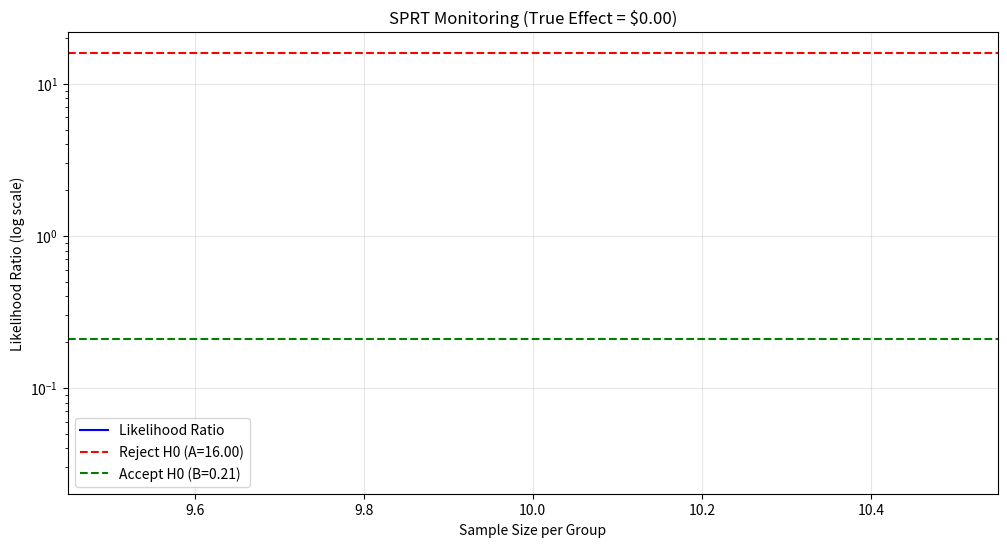
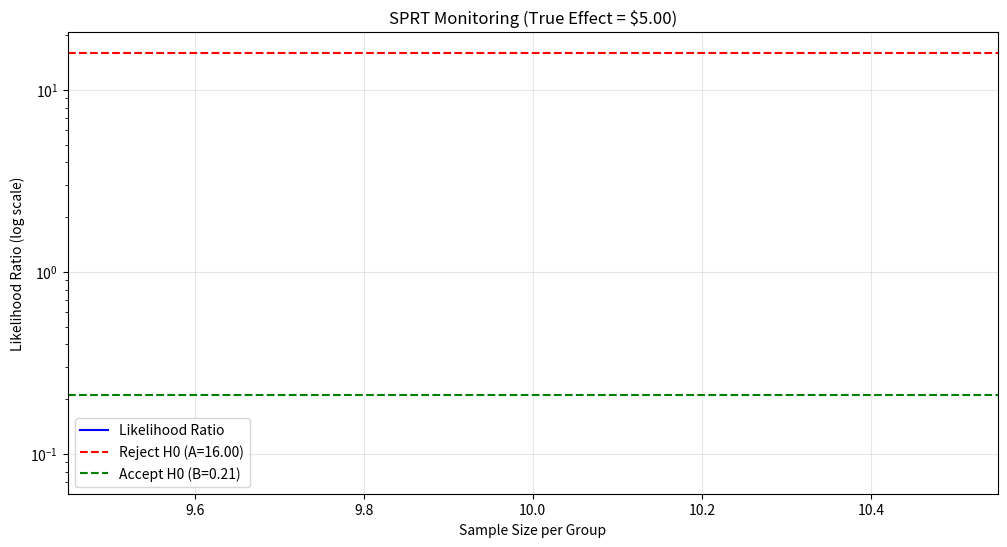

Python code for these plots, in order:
"""
Sequential testing using SPRT (Sequential Probability Ratio Test).
Allows early stopping without inflating Type I error.
"""

import numpy as np
import pandas as pd
from scipy import stats
import matplotlib.pyplot as plt

class SequentialTest:
    def __init__(self, alpha=0.05, beta=0.20, mde=0.05, control_mean=100):
        """
        Parameters:
        alpha: Desired Type I error rate
        beta: Desired Type II error rate
        mde: Minimum detectable effect (proportion)
        control_mean: Expected mean of control group
        """
        self.alpha = alpha
        self.beta = beta
        self.mde = mde
        self.control_mean = control_mean
        self.effect = mde * control_mean
        
        # SPRT boundaries
        # A = (1-beta)/alpha, B = beta/(1-alpha)
        self.A = (1 - beta) / alpha
        self.B = beta / (1 - alpha)
        
    def log_likelihood_ratio(self, data_treat, data_control):
        """Compute log likelihood ratio for current data"""
        # Assume normal distribution with known variance (simplified)
        # For revenue, we can use approximate normality
        n_t = len(data_treat)
        n_c = len(data_control)
        if n_t == 0 or n_c == 0:
            return 0
        
        mean_t = np.mean(data_treat)
        mean_c = np.mean(data_control)
        # Pooled variance
        var_t = np.var(data_treat, ddof=1) if n_t > 1 else 1
        var_c = np.var(data_control, ddof=1) if n_c > 1 else 1
        pooled_var = ((n_t - 1) * var_t + (n_c - 1) * var_c) / (n_t + n_c - 2) if (n_t + n_c) > 2 else 1
        
        # Log-likelihood under alternative (mean difference = effect)
        log_lik_alt = -0.5 * (np.sum((data_treat - (mean_c + self.effect))**2) / pooled_var +
                              np.sum((data_control - mean_c)**2) / pooled_var)
        # Log-likelihood under null (mean difference = 0)
        log_lik_null = -0.5 * (np.sum((data_treat - mean_c)**2) / pooled_var +
                               np.sum((data_control - mean_c)**2) / pooled_var)
        return log_lik_alt - log_lik_null
    
    def update(self, new_treat_obs, new_control_obs, current_treat=None, current_control=None):
        """
        Update sequential test with new observations.
        Returns decision: 'continue', 'stop_reject_null', or 'stop_accept_null'
        """
        if current_treat is None:
            current_treat = []
        if current_control is None:
            current_control = []
        current_treat.extend(new_treat_obs)
        current_control.extend(new_control_obs)
        
        lr = np.exp(self.log_likelihood_ratio(current_treat, current_control))
        
        if lr >= self.A:
            decision = 'stop_reject_null'  # Treatment is better
        elif lr <= self.B:
            decision = 'stop_accept_null'  # No significant difference
        else:
            decision = 'continue'
        
        return {
            'decision': decision,
            'lr': lr,
            'A': self.A,
            'B': self.B,
            'n_treat': len(current_treat),
            'n_control': len(current_control)
        }
    
    def simulate_trajectory(self, true_effect, n_max=5000, step=10):
        """
        Simulate experiment trajectory to visualize SPRT.
        true_effect: actual effect (could be 0 or mde*control_mean)
        """
        np.random.seed(42)
        control_data = np.random.normal(self.control_mean, 20, n_max)
        treat_data = np.random.normal(self.control_mean + true_effect, 20, n_max)
        
        lr_history = []
        decisions = []
        treat_accum = []
        control_accum = []
        
        for i in range(step, n_max+1, step):
            treat_subset = treat_data[:i]
            control_subset = control_data[:i]
            lr = np.exp(self.log_likelihood_ratio(treat_subset, control_subset))
            lr_history.append(lr)
            treat_accum.append(i)
            if lr >= self.A:
                decisions.append('reject')
                break
            elif lr <= self.B:
                decisions.append('accept')
                break
            else:
                decisions.append('continue')
        
        return treat_accum, lr_history, decisions
    
    def plot_sprt(self, true_effect=0, n_max=2000, step=10, save_path=None):
        """Plot SPRT boundaries and simulated trajectory"""
        n_obs, lr, decisions = self.simulate_trajectory(true_effect, n_max, step)
        plt.figure(figsize=(12, 6))
        plt.plot(n_obs, lr, 'b-', label='Likelihood Ratio')
        plt.axhline(y=self.A, color='r', linestyle='--', label=f'Reject H0 (A={self.A:.2f})')
        plt.axhline(y=self.B, color='g', linestyle='--', label=f'Accept H0 (B={self.B:.2f})')
        plt.yscale('log')
        plt.xlabel('Sample Size per Group')
        plt.ylabel('Likelihood Ratio (log scale)')
        plt.title(f'SPRT Monitoring (True Effect = ${true_effect:.2f})')
        plt.legend()
        plt.grid(True, alpha=0.3)
        if save_path:
            plt.savefig(save_path, dpi=100, bbox_inches='tight')
        plt.show()
        return plt.gcf()

if __name__ == "__main__":
    st = SequentialTest(alpha=0.05, beta=0.20, mde=0.05, control_mean=100)
    print(f"SPRT boundaries: A={st.A:.2f}, B={st.B:.2f}")
    print("\nSimulating under null (true effect = 0):")
    st.plot_sprt(true_effect=0)
    print("\nSimulating under alternative (true effect = 5):")
    st.plot_sprt(true_effect=5)
